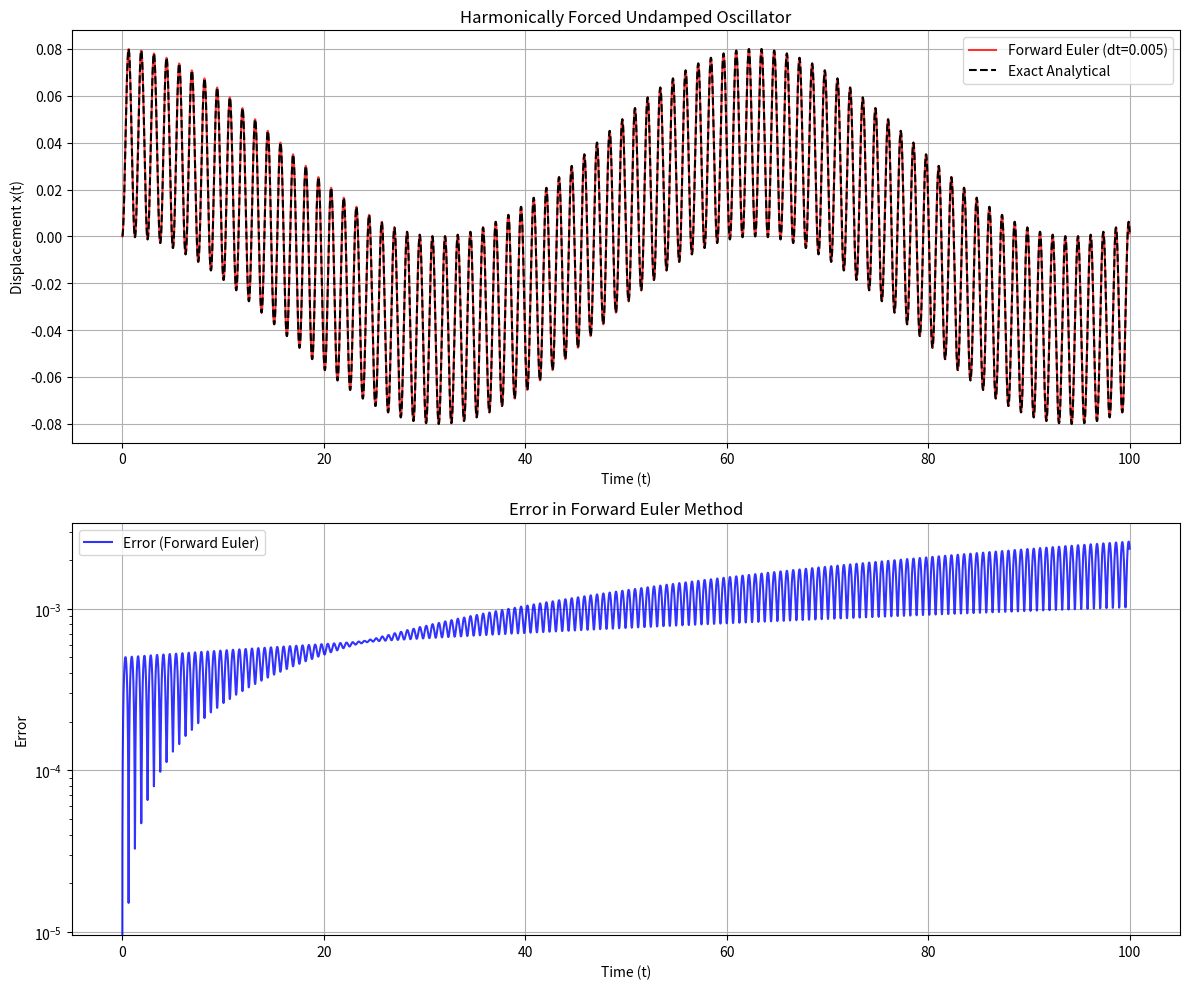

Recreate this plot in Python.
import numpy as np
import matplotlib.pyplot as plt

# Parameters
omega = 5.0
F_m = 1.0        
omega_F = 0.1
t_max = 100.0
dt = 0.005        

t = np.arange(0, t_max + dt, dt)
n_steps = len(t)

# Arrays to store numerical results
x = np.zeros(n_steps)
v = np.zeros(n_steps)

x[0] = 0.0
v[0] = 0.0

# Main loop
for i in range(n_steps - 1):
    # Calculate acceleration based on the current state: a = (F/m)*cos(wF*t) - w^2*x
    a_i = F_m * np.cos(omega_F * t[i]) - (omega**2) * x[i]
    
    # Update position and velocity using Forward Euler formulas
    v[i+1] = v[i] + dt * a_i
    x[i+1] = x[i] + dt * v[i+1]

# Analytical Solution (For Comparison)
C = F_m / (omega**2 - omega_F**2)
x_exact = C * (np.cos(omega_F * t) - np.cos(omega * t))
v_exact = C * (-omega_F * np.sin(omega_F * t) + omega * np.sin(omega * t))

error_fe = np.sqrt((x - x_exact)**2 + (v - v_exact)**2)

# Plot the Results 
figs, axes = plt.subplots(2, 1, figsize=(12, 10))

# Plot Numerical
axes[0].plot(t, x, label=f'Forward Euler (dt={dt})', color='red', alpha=0.8)

# Plot Exact
axes[0].plot(t, x_exact, label='Exact Analytical', color='black', linestyle='dashed')

axes[0].set_title('Harmonically Forced Undamped Oscillator')
axes[0].set_xlabel('Time (t)')
axes[0].set_ylabel('Displacement x(t)')
axes[0].legend()
axes[0].grid(True)

# Plot Error
axes[1].semilogy(t, error_fe, label='Error (Forward Euler)', color='blue', alpha=0.8)
axes[1].set_title('Error in Forward Euler Method')
axes[1].set_xlabel('Time (t)')
axes[1].set_ylabel('Error')
axes[1].legend()
axes[1].grid(True)

plt.tight_layout()

# Show the plot
plt.show()
